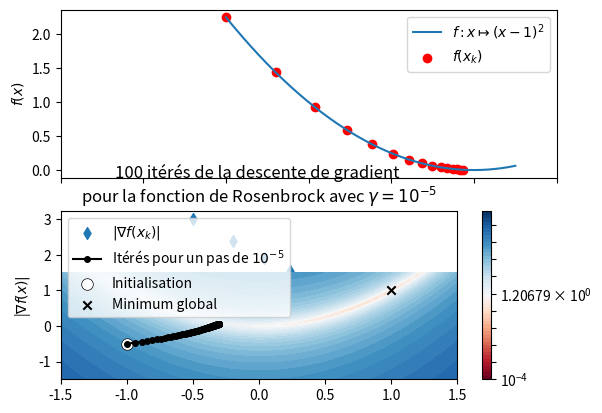

Reproduce this figure in Python. (Note: this script raises an exception after producing the figure.)
# %% [markdown]
# # HAX606X - TP NOTE 1 - MALLET Samuel

# %%
from math import sqrt
from matplotlib.colors import LogNorm
from matplotlib import ticker
from scipy.optimize import rosen_der
import numpy as np
import matplotlib.pyplot as plt

# %%
# Question 1a)


def grad_desc(df, x_init, gamma, eps, maxiter):
    """Descente de gradient normale.
    On pourra utiliser des types python natifs ou des np.ndarray 
    pour x_init et le type d'argument de df.
    """
    x = x_init
    iters = []
    is_numpy = isinstance(x_init, np.ndarray)
    for i in range(maxiter):
        g = df(x)
        norm = np.linalg.norm(g, ord=np.inf) if is_numpy else abs(g)
        if norm <= eps:
            break
        iters.append(x.copy() if is_numpy else x)
        x = x-gamma*g
    return np.array(iters)

# %%
# Question 1b) Test avec un espace de départ de dimension 23


# On définit une matrice symétrique définie positive (très simple) de taille 23x23 :
A = np.eye(23, 23)


def f_23(x):
    return x.T @ A @ x / 2


def f_23_grad(x):
    return A @ x


x_init = np.full(23, 1)

iters = grad_desc(f_23_grad, x_init, gamma=0.3, eps=10e-5, maxiter=500)

print(f"L'algo converge en {len(iters)} itérations.")
print("On peut observer, par exemple, la convergence d'une coordonée des itérés : ")
print(iters[:, 0])


# %%
# Question 1c: Test unidimensionnel

def f(x):
    return (x-1)**2


def df(x):
    return 2*x-2

# Execution de la descente de gradient


x_init = -1/2
iters = grad_desc(df, x_init=x_init, gamma=0.1, eps=10e-15, maxiter=15)

# Graphique

x = np.linspace(-0.5, 1.25, 1000)
y = f(x)

fig, (ax_f, ax_grad) = plt.subplots(2, 1, sharex=True)

# Graphe de la fonction f
ax_f.plot(x, y, label="$f:x\mapsto(x-1)^2$")
ax_f.scatter(iters, f(iters), color="red", label="$f(x_k)$")
ax_f.set_ylabel("$f(x)$")
ax_f.legend()

# Graphe des amplitudes des dérivées en chaque point
ax_grad.scatter(iters, np.abs(df(iters)),
                label=r"$|\nabla f(x_k)|$", marker='d')
ax_grad.set_ylabel(r"|$\nabla f(x)|$")
ax_grad.legend()


# %% [markdown]
# On observe une décroissante linéaire de la norme du gradient.

# %% [markdown]
# # Question 2 : Fonction de Rosenbrock

# %%


def f_ros(x1, x2):
    return (x1-1)**2 + 100 * (x2-x1**2)**2


x_init = np.array([-1, -0.5])
eps = 10e-10

# %%
iters5 = grad_desc(rosen_der, x_init, gamma=10e-5, eps=eps, maxiter=1000000)

print(f"Algorithme terminé en {len(iters5)} itérations")

# L'execution se passe bien pour le grand pas,
# mais la convergence est extremement lente (484 000 itération)

# %%
iters3 = grad_desc(rosen_der, x_init, gamma=10e-3, eps=eps, maxiter=30)

# Ici scipy nous alerte que l'algorithme a atteint des valeurs "absurdement" grandes, et l'algorithme diverge
print(iters3)

# %%

# Graphe de la descente de gradient et lignes de niveaux

x = np.linspace(-1.5, 1.5)
y = np.linspace(-1.5, 1.5)

X, Y = np.meshgrid(x, y)
Z = f_ros(X, Y)

N = 100  # nombre de points à afficher

plt.contourf(X, Y, Z, 50, cmap="RdBu", norm=LogNorm(),
             levels=np.logspace(-4, 4, num=50))
plt.colorbar()
plt.plot(iters5[:N, 0], iters5[:N, 1], marker='.', markersize=8,
         color="black", label="Itérés pour un pas de $10^{-5}$")
plt.scatter(-1, -0.5, color="white", edgecolor="black",
            linewidths=0.5, s=70, label="Initialisation")
plt.scatter(1, 1, label="Minimum global", marker="x", color="black")
plt.legend()

plt.title(f"{N} itérés de la descente de gradient \npour la fonction de Rosenbrock avec ""$\gamma = 10^{-5}$")

# %% [markdown]
# La descente de gradient normale ne fonctionne donc que pour certains pas. De plus la convergence de cet algo pour la fonction de Rosenbrock est extrenement lente, car une fois la vallée trouvée, (rapide : ~100 itérations ici), il faut encore ~500 000 itérations pour atteindre le minimum, à cause du faible gradient au fond de la vallée

# %% [markdown]
# # Adaptation du pas

# %%
# Question 3 : Descente de gradient avec recherche linéaire


def grad_desc_line_search(f, df, x_init, gamma, eps, maxiter):
    """Effectue une descente de gradient avec recherche linéaire.

    A chaque itération, si la fonction n'a pas assez décru (géré par 'alpha"), 
    le pas 'gamma' est multiplié ou divisé (par le facteur 'tau')    

    Renvoie la liste des x_k et des gamma_k, dans un couple de ndarrays
    """

    alpha, tau = 0.5, 0.5

    x_iters = []
    gamma_iters = []

    x = x_init

    for _ in range(maxiter):
        x_iters.append(x.copy())
        gamma_iters.append(gamma)

        g = df(x)
        norm = np.linalg.norm(g, ord=np.Inf)
        if norm <= eps:
            break
        z = x - gamma * g
        if f(z) <= f(x) - alpha * gamma * norm**2:
            x = z
            gamma /= tau
        else:
            gamma *= tau

    return np.array(x_iters), np.array(gamma_iters)


# %%
# Question 4 : Avec pas adaptatif


def grad_desc_adaptive_step(df, x_init, gamma, eps, maxiter=5000):
    """Effectue une descente de gradient avec pas adaptatif

    Renvoie la liste des x_k et des gamma_k, dans un couple de ndarrays
    """
    x = [x_init.copy()]
    gamma = [gamma, gamma]

    theta = np.Inf

    x.append(x[0] - gamma[0] * df(x[0]))

    for _ in range(2, maxiter):
        x_diff = np.linalg.norm(x[-1] - x[-2])
        grad_diff = np.linalg.norm(df(x[-1]) - df(x[-2]))
        a = sqrt(1 + theta) * gamma[-1]
        b = 0.5 * x_diff / grad_diff

        gamma.append(min(a, b))

        g = df(x[-1])
        if np.linalg.norm(g, ord=np.Inf) <= eps:
            break
        x.append(x[-1] - gamma[-1] * g)
        theta = gamma[-1]/gamma[-2]
    return np.array(x), np.array(gamma)


# %%
# Evolution de la taille des pas, exemple avec la fonction de Rosenbrock

def f_ros_np(x):
    return (1-x[0])**2 + 100*(x[1]-x[0]**2) ** 2

# Execution des descentes de gradient avec les algos modifiés


N = 50  # nb d'itérations max

x_init = np.array([-1, -0.5])
gamma_initial = 10e-5
eps = 10e-10
iters_x_ls, iters_gamma_ls = grad_desc_line_search(
    f=f_ros_np, df=rosen_der, x_init=x_init, gamma=gamma_initial, eps=eps, maxiter=N)

iters_x_as, iters_gamma_as = grad_desc_adaptive_step(
    df=rosen_der, x_init=x_init, gamma=gamma_initial, eps=eps, maxiter=N)


# Graphique montrant l'évolution des gamma


fig, (ax1, ax2, ax3) = plt.subplots(3, 1, sharex=True)

fig.suptitle("Evolution de $\gamma_k$ pour chaque algorithme")

ax1.scatter(range(N), np.full(N, gamma_initial))
ax1.title.set_text("Descente de gradient normale")
ax1.set_ylabel(r"$\gamma_k$")

ax2.scatter(range(N), iters_gamma_ls)
ax2.set_yscale('log')
ax2.title.set_text("Descente de gradient avec recherche linéaire")
ax2.set_ylabel(r"$\gamma_k$")

ax3.scatter(range(N), iters_gamma_as)
ax3.set_yscale('log')
ax3.title.set_text("Descente de gradient avec pas adaptatif")
ax3.set_ylabel(r"$\gamma_k$")

fig.tight_layout()


# %%
# Question 5 : comparaison des convergences en fonction des itérés

# Lignes de niveaux

x = np.linspace(-1.5, 1.5)
y = np.linspace(-1.5, 1.5)

X, Y = np.meshgrid(x, y)
Z = f_ros(X, Y)

N = 30

fig = plt.figure(figsize=(8, 6))

plt.contourf(X, Y, Z, 50, cmap="RdBu", norm=LogNorm(),
             levels=np.logspace(-4, 4, num=50))
plt.colorbar()

plt.plot(iters5[:N, 0], iters5[:N, 1], marker='.', markersize=8,
         color="black", label="Itérés : descente de gradient $\gamma = 10^{-5}$")
plt.plot(iters_x_ls[:N, 0], iters_x_ls[:N, 1], marker='.', markersize=8, color="red",
         label="Itérés : descente de gradient avec recherche linéaire ($\gamma_0 = 10^{-5}$)")
plt.plot(iters_x_as[:N, 0], iters_x_as[:N, 1], marker='.', markersize=8, color="purple",
         label="Itérés : descente de gradient avec pas adaptatif ($\gamma_0 = 10^{-5}$)")

plt.scatter(-1, -0.5, color="white", edgecolor="black",
            linewidths=0.5, s=70, label="Initialisation")
plt.scatter(1, 1, label="Minimum global", marker="x", color="black")
plt.legend(loc="lower right")

plt.title(f"{N} itérés de descentes de gradient \npour la fonction de Rosenbrock")

# %% [markdown]
# On observe bien la modification de la taille des pas.
# Pour l'algo avec recherche linéaire, il faut seulement 3 étapes à l'algorithme avec recherche linéaire pour atteindre la vallée. on constate aussi que les distance entre les 4 premiers points est cohérente avec la taille des premiers gammas de l'algorithme : 0.1, 0.05, 0.025.
#
# L'algo adaptatif se rapproche encore plus du minimum, avec le même nombre d'itérations.

# %%
# Normes des gradients aux itérés

N = 50

plt.title("Norme du gradient en $x_k$")
plt.xlabel("$x_k$")
plt.ylabel("$||\\nabla f(x_k)||$")
plt.yscale(('log'))
plt.scatter(range(N), np.linalg.norm(
    rosen_der(iters5[:N, :]), axis=1), label="Descente de gradient")
plt.scatter(range(N), np.linalg.norm(
    rosen_der(iters_x_ls[:N, :]), axis=1), label="Recherche linéaire")
plt.scatter(range(N), np.linalg.norm(
    rosen_der(iters_x_as[:N, :]), axis=1), label="Adaptative")
plt.legend()


# %%
# Distances des itérés au minimum

x_min = np.array([1, 1])

plt.title("Distance à de $x_k$ à $x^\\ast$")
plt.ylabel("$||x_k-x^\\ast||$")
plt.scatter(range(N), np.linalg.norm(
    iters5[:N, :] - x_min, axis=1), label="Descente de gradient")
plt.scatter(range(N), np.linalg.norm(
    iters_x_ls[:N, :] - x_min, axis=1), label="Recherche linéaire")
plt.scatter(range(N), np.linalg.norm(
    iters_x_as[:N, :] - x_min, axis=1), label="Adaptative")
plt.yscale('log')
plt.legend()

fig.tight_layout()


# %% [markdown]
# Ce que l'on a vu sur le graphique des lignes de niveaux semble confirmé ici : les algortihmes qui se rapprochent le plus vite de la solution sont (du plus rapide au plus lent):
#     - descente adaptive
#     - recherche linéaire
#     - descente de gradient.
